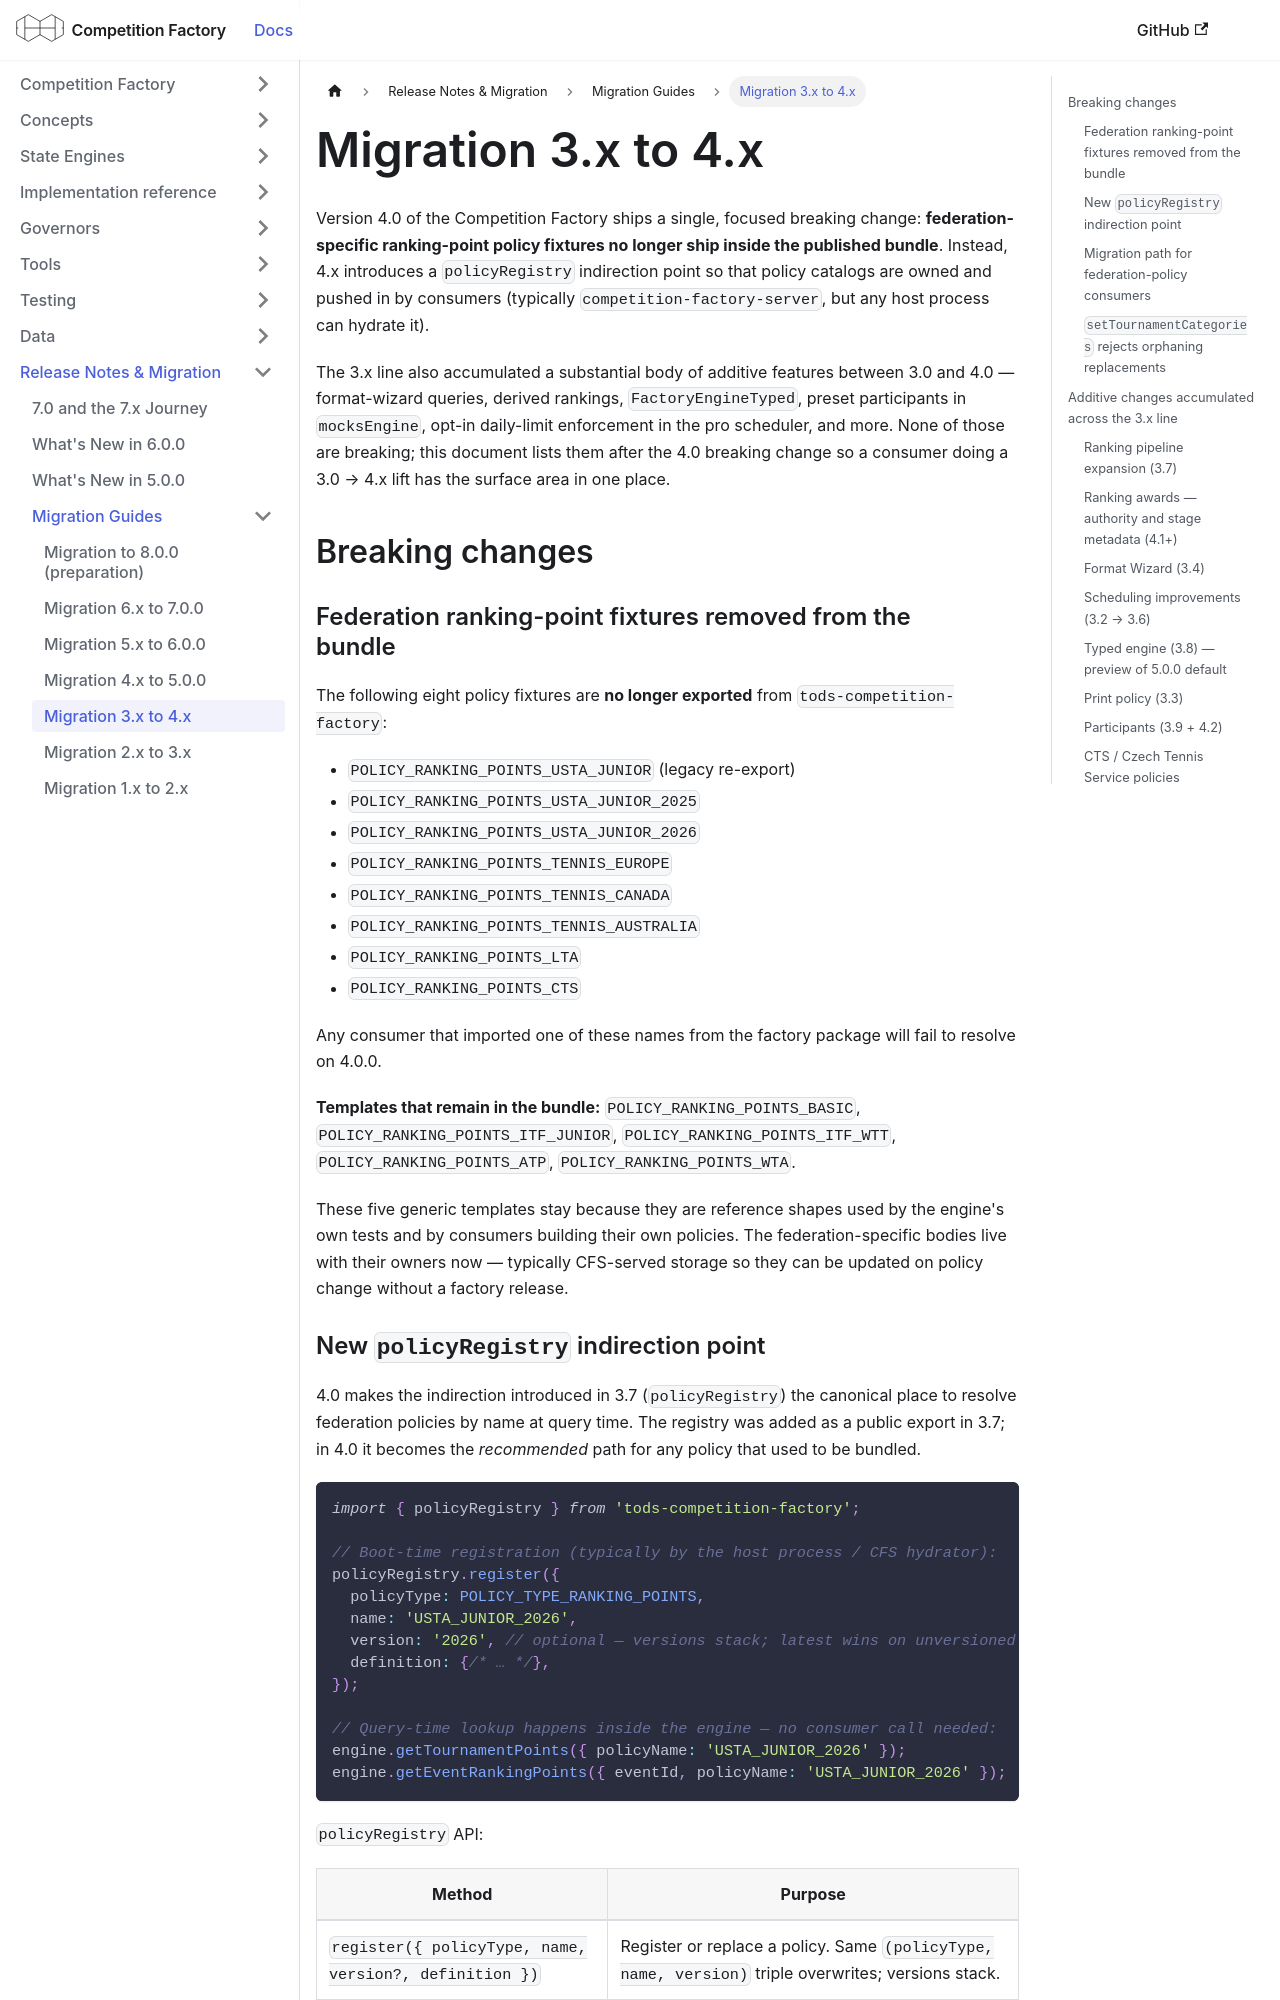

repository: CourtHive/competition-factory · page: docs/migration-4.0.0/index.html · generator: docusaurus

---
title: Migration 3.x to 4.x
---

Version 4.0 of the Competition Factory ships a single, focused breaking change: **federation-specific ranking-point policy fixtures no longer ship inside the published bundle**. Instead, 4.x introduces a `policyRegistry` indirection point so that policy catalogs are owned and pushed in by consumers (typically `competition-factory-server`, but any host process can hydrate it).

The 3.x line also accumulated a substantial body of additive features between 3.0 and 4.0 — format-wizard queries, derived rankings, `FactoryEngineTyped`, preset participants in `mocksEngine`, opt-in daily-limit enforcement in the pro scheduler, and more. None of those are breaking; this document lists them after the 4.0 breaking change so a consumer doing a 3.0 → 4.x lift has the surface area in one place.

## Breaking changes

### Federation ranking-point fixtures removed from the bundle

The following eight policy fixtures are **no longer exported** from `tods-competition-factory`:

- `POLICY_RANKING_POINTS_USTA_JUNIOR` (legacy re-export)
- `POLICY_RANKING_POINTS_USTA_JUNIOR_2025`
- `POLICY_RANKING_POINTS_USTA_JUNIOR_2026`
- `POLICY_RANKING_POINTS_TENNIS_EUROPE`
- `POLICY_RANKING_POINTS_TENNIS_CANADA`
- `POLICY_RANKING_POINTS_TENNIS_AUSTRALIA`
- `POLICY_RANKING_POINTS_LTA`
- `POLICY_RANKING_POINTS_CTS`

Any consumer that imported one of these names from the factory package will fail to resolve on 4.0.0.

**Templates that remain in the bundle:** `POLICY_RANKING_POINTS_BASIC`, `POLICY_RANKING_POINTS_ITF_JUNIOR`, `POLICY_RANKING_POINTS_ITF_WTT`, `POLICY_RANKING_POINTS_ATP`, `POLICY_RANKING_POINTS_WTA`.

These five generic templates stay because they are reference shapes used by the engine's own tests and by consumers building their own policies. The federation-specific bodies live with their owners now — typically CFS-served storage so they can be updated on policy change without a factory release.
